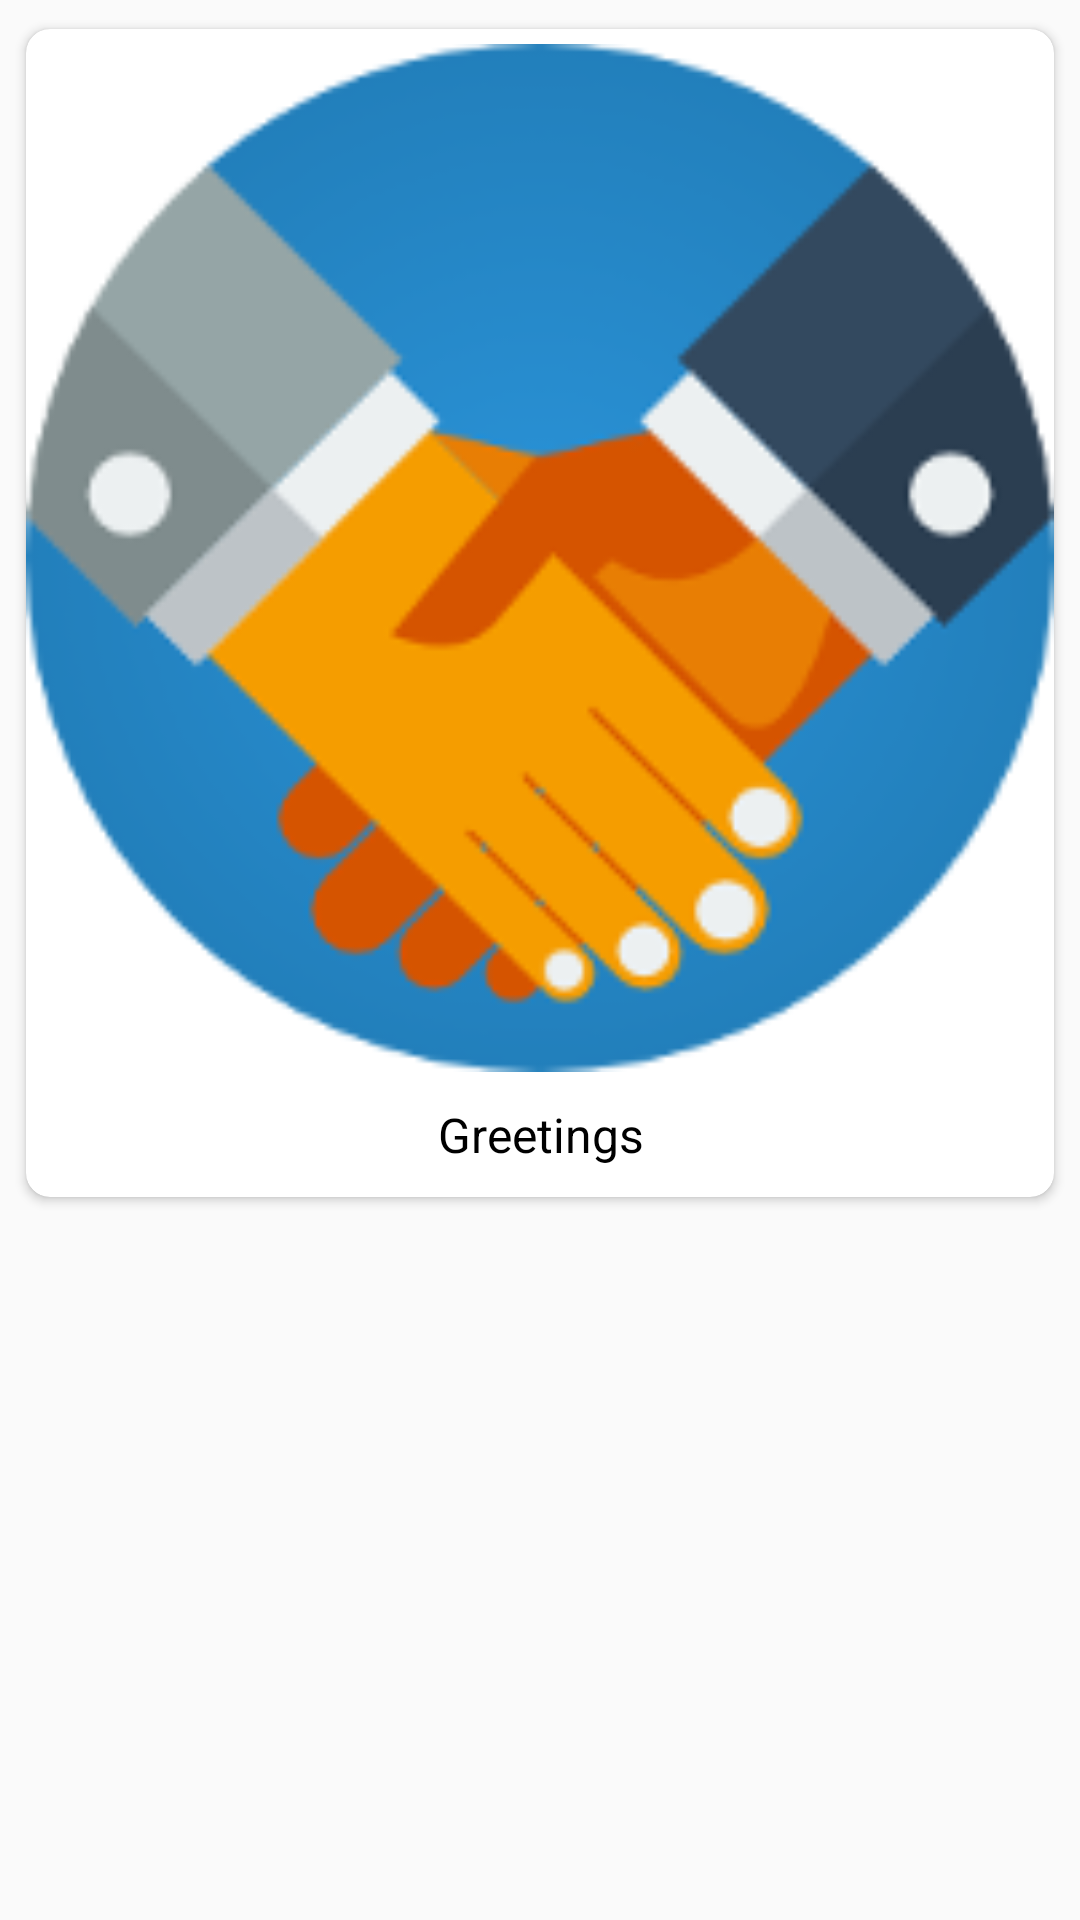

Android layout source for this screen:
<!-- AndroidManifest.xml: application theme AppTheme -->
<!-- res/layout/explore_grid_item.xml -->
<?xml version="1.0" encoding="utf-8"?>
<androidx.constraintlayout.widget.ConstraintLayout
    xmlns:android="http://schemas.android.com/apk/res/android"
    xmlns:app="http://schemas.android.com/apk/res-auto"
    xmlns:tools="http://schemas.android.com/tools"
    android:layout_width="match_parent"
    android:layout_height="wrap_content"
    android:padding="4dp"
    android:id="@+id/exploreGridItemContainer"
    android:clickable="true"
    android:focusable="true"
    android:orientation="vertical">

    <androidx.cardview.widget.CardView
        android:layout_width="wrap_content"
        android:layout_height="wrap_content"
        android:gravity="center"
        android:orientation="vertical"
        android:padding="5dp"
        app:cardCornerRadius="8dp"
        app:cardUseCompatPadding="true"
        app:layout_constraintEnd_toEndOf="parent"
        app:layout_constraintStart_toStartOf="parent"
        app:layout_constraintTop_toTopOf="parent">

    <RelativeLayout
        android:layout_width="match_parent"
        android:layout_height="match_parent">

    <ImageView
        android:id="@+id/explore_pic"
        android:scaleType="centerCrop"
        android:adjustViewBounds="true"
        android:layout_width="match_parent"
        android:layout_height="wrap_content"
        android:layout_gravity="center_horizontal"
        android:layout_marginTop="5dp"
        android:src="@drawable/greeting" />

    <TextView
        android:id="@+id/explore_name"
        android:layout_width="match_parent"
        android:layout_height="wrap_content"
        android:layout_below="@+id/explore_pic"
        android:gravity="center"
        android:lines="1"
        android:textSize="@dimen/text_margin"
        android:text="Greetings"
        android:padding="10dp"
        android:textColor="@color/text_black" />

    </RelativeLayout>

    </androidx.cardview.widget.CardView>

</androidx.constraintlayout.widget.ConstraintLayout>
<!-- resources referenced by this layout -->
<resources>
  <color name="text_black">#000000</color>
  <dimen name="text_margin">16dp</dimen>
  <!-- drawable greeting: png bitmap (drawable-hdpi, 8755 bytes) -->
  <style name="AppTheme" parent="Theme.AppCompat.Light.DarkActionBar">
          
          <item name="colorPrimary">@color/colorPrimary</item>
          <item name="colorPrimaryDark">@color/colorPrimaryDark</item>
          <item name="colorAccent">@color/colorAccent</item>
      </style>
  <color name="colorPrimary">#558b2f</color>
  <color name="colorPrimaryDark">#33691e</color>
  <color name="colorAccent">#3d5afe</color>
</resources>
